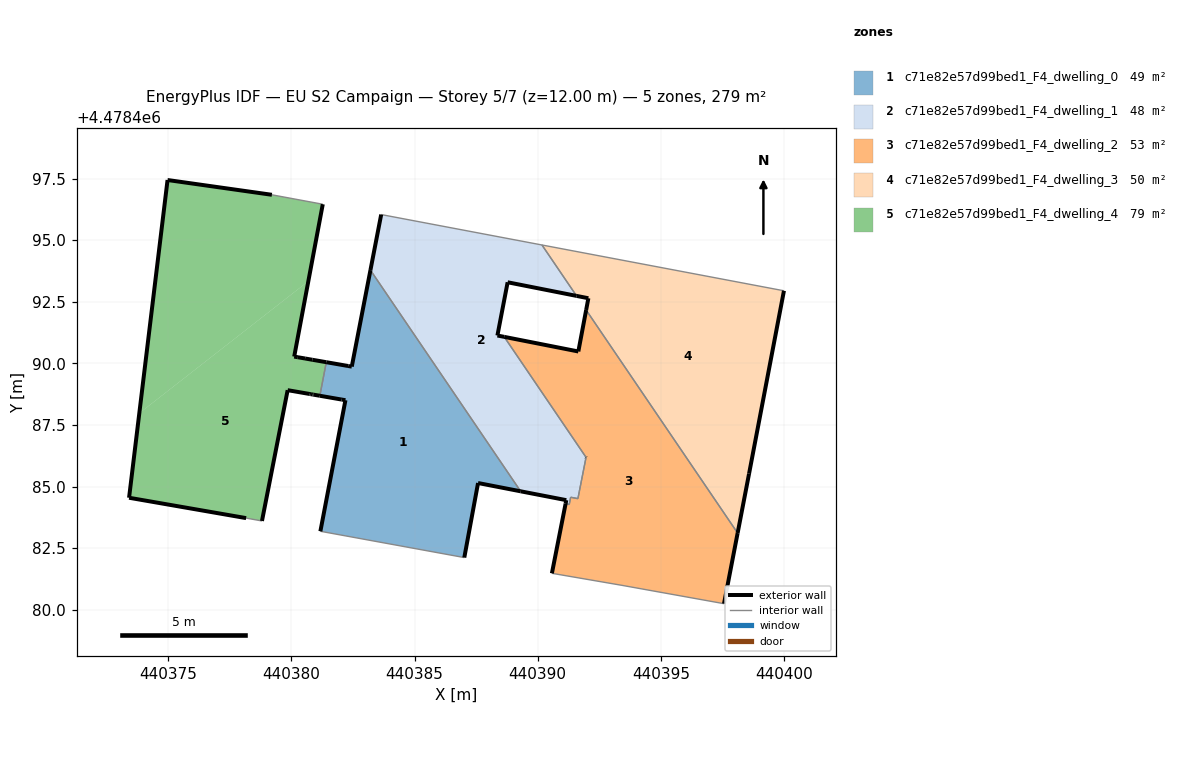
=== STOREY PLAN SPEC (per zone: floor XY polygon, exterior-wall plan segments, windows/doors) ===
zone 1: c71e82e57d99bed1_F4_dwelling_0  (49.3 m²)
  floor: (440387.02, 4478482.12) (440387.58, 4478485.14) (440389.31, 4478484.81) (440383.21, 4478493.79) (440382.45, 4478489.87) (440382.31, 4478489.89) (440381.42, 4478490.05) (440381.16, 4478488.68) (440382.04, 4478488.53) (440382.20, 4478488.50) (440381.18, 4478483.18)
  exterior wall: (440382.20, 4478488.50) – (440382.04, 4478488.53)  [0.2 m]
  exterior wall: (440382.04, 4478488.53) – (440381.16, 4478488.68)  [0.9 m]
  exterior wall: (440381.42, 4478490.05) – (440382.31, 4478489.89)  [0.9 m]
  exterior wall: (440382.31, 4478489.89) – (440382.45, 4478489.87)  [0.1 m]
  exterior wall: (440382.45, 4478489.87) – (440383.21, 4478493.79)  [4.0 m]
  exterior wall: (440389.31, 4478484.81) – (440387.58, 4478485.14)  [1.8 m]
  exterior wall: (440387.58, 4478485.14) – (440387.02, 4478482.12)  [3.1 m]
  exterior wall: (440381.18, 4478483.18) – (440382.20, 4478488.50)  [5.4 m]
  interior walls: 3
zone 2: c71e82e57d99bed1_F4_dwelling_1  (47.6 m²)
  floor: (440391.63, 4478484.51) (440391.96, 4478486.19) (440388.64, 4478491.08) (440388.36, 4478491.13) (440388.78, 4478493.29) (440391.58, 4478492.74) (440390.17, 4478494.81) (440383.65, 4478496.04) (440383.21, 4478493.79) (440389.31, 4478484.81) (440391.16, 4478484.45) (440391.13, 4478484.30) (440391.28, 4478484.27) (440391.34, 4478484.57)
  exterior wall: (440391.13, 4478484.30) – (440391.16, 4478484.45)  [0.2 m]
  exterior wall: (440391.16, 4478484.45) – (440389.31, 4478484.81)  [1.9 m]
  exterior wall: (440383.21, 4478493.79) – (440383.65, 4478496.04)  [2.3 m]
  exterior wall: (440391.58, 4478492.74) – (440388.78, 4478493.29)  [2.9 m]
  exterior wall: (440388.78, 4478493.29) – (440388.36, 4478491.13)  [2.2 m]
  exterior wall: (440388.36, 4478491.13) – (440388.64, 4478491.08)  [0.3 m]
  exterior wall: (440391.96, 4478486.19) – (440391.96, 4478486.19)  [0.0 m]
  interior walls: 9
zone 3: c71e82e57d99bed1_F4_dwelling_2  (52.9 m²)
  floor: (440397.56, 4478480.25) (440398.12, 4478483.11) (440391.97, 4478492.17) (440391.65, 4478490.48) (440388.64, 4478491.08) (440391.96, 4478486.19) (440391.69, 4478484.80) (440391.63, 4478484.51) (440391.34, 4478484.57) (440391.28, 4478484.27) (440391.13, 4478484.30) (440390.58, 4478481.48) (440393.42, 4478480.99)
  exterior wall: (440388.64, 4478491.08) – (440391.65, 4478490.48)  [3.1 m]
  exterior wall: (440391.65, 4478490.48) – (440391.97, 4478492.17)  [1.7 m]
  exterior wall: (440398.12, 4478483.11) – (440397.56, 4478480.25)  [2.9 m]
  exterior wall: (440390.58, 4478481.48) – (440391.13, 4478484.30)  [2.9 m]
  exterior wall: (440391.96, 4478486.19) – (440391.96, 4478486.19)  [0.0 m]
  interior walls: 9
zone 4: c71e82e57d99bed1_F4_dwelling_3  (49.9 m²)
  floor: (440398.12, 4478483.11) (440398.58, 4478485.52) (440400.00, 4478492.95) (440390.17, 4478494.81) (440391.58, 4478492.74) (440392.06, 4478492.64) (440391.97, 4478492.17)
  exterior wall: (440391.97, 4478492.17) – (440392.06, 4478492.64)  [0.5 m]
  exterior wall: (440392.06, 4478492.64) – (440391.58, 4478492.74)  [0.5 m]
  exterior wall: (440400.00, 4478492.95) – (440398.58, 4478485.52)  [7.6 m]
  exterior wall: (440398.58, 4478485.52) – (440398.12, 4478483.11)  [2.5 m]
  interior walls: 3
zone 5: c71e82e57d99bed1_F4_dwelling_4  (79.4 m²)
  floor: (440380.69, 4478493.34) (440381.28, 4478496.46) (440379.21, 4478496.84) (440374.97, 4478497.44) (440373.83, 4478487.98)
  floor: (440378.81, 4478483.60) (440379.85, 4478488.91) (440380.75, 4478488.76) (440380.80, 4478488.75) (440380.84, 4478488.74) (440380.87, 4478488.74) (440380.89, 4478488.73) (440381.16, 4478488.68) (440381.42, 4478490.05) (440380.85, 4478490.15) (440380.56, 4478490.20) (440380.26, 4478490.25) (440380.12, 4478490.28) (440380.69, 4478493.34) (440373.83, 4478487.98) (440373.41, 4478484.54) (440378.16, 4478483.72)
  exterior wall: (440379.85, 4478488.91) – (440378.81, 4478483.60)  [5.4 m]
  exterior wall: (440378.16, 4478483.72) – (440373.41, 4478484.54)  [4.8 m]
  exterior wall: (440373.41, 4478484.54) – (440374.97, 4478497.44)  [13.0 m]
  exterior wall: (440374.97, 4478497.44) – (440379.21, 4478496.84)  [4.3 m]
  exterior wall: (440381.28, 4478496.46) – (440380.12, 4478490.28)  [6.3 m]
  exterior wall: (440380.12, 4478490.28) – (440380.26, 4478490.25)  [0.1 m]
  exterior wall: (440380.26, 4478490.25) – (440380.56, 4478490.20)  [0.3 m]
  exterior wall: (440380.56, 4478490.20) – (440380.85, 4478490.15)  [0.3 m]
  exterior wall: (440380.85, 4478490.15) – (440381.42, 4478490.05)  [0.6 m]
  exterior wall: (440381.16, 4478488.68) – (440380.89, 4478488.73)  [0.3 m]
  exterior wall: (440380.89, 4478488.73) – (440380.87, 4478488.74)  [0.0 m]
  exterior wall: (440380.87, 4478488.74) – (440380.80, 4478488.75)  [0.1 m]
  exterior wall: (440380.80, 4478488.75) – (440380.75, 4478488.76)  [0.0 m]
  exterior wall: (440380.75, 4478488.76) – (440379.85, 4478488.91)  [0.9 m]
  interior walls: 3

=== DERIVED (storey summary) ===
Building: EU S2 Campaign
Storey: 5 of 7  (floor level z = 12.00 m)
Storey gross floor area: 279.3 m²
Zones on this storey: 5
  - c71e82e57d99bed1_F4_dwelling_0: floor 49.3 m²; exterior wall 16.3 m (49.0 m²); WWR 0.0%
  - c71e82e57d99bed1_F4_dwelling_1: floor 47.6 m²; exterior wall 9.7 m (29.0 m²); WWR 0.0%
  - c71e82e57d99bed1_F4_dwelling_2: floor 52.9 m²; exterior wall 10.6 m (31.7 m²); WWR 0.0%
  - c71e82e57d99bed1_F4_dwelling_3: floor 49.9 m²; exterior wall 11.0 m (33.0 m²); WWR 0.0%
  - c71e82e57d99bed1_F4_dwelling_4: floor 79.4 m²; exterior wall 36.4 m (109.3 m²); WWR 0.0%
Zone adjacency (shared interzone walls):
  - c71e82e57d99bed1_F4_dwelling_0 ↔ c71e82e57d99bed1_F4_dwelling_1
  - c71e82e57d99bed1_F4_dwelling_0 ↔ c71e82e57d99bed1_F4_dwelling_4
  - c71e82e57d99bed1_F4_dwelling_1 ↔ c71e82e57d99bed1_F4_dwelling_2
  - c71e82e57d99bed1_F4_dwelling_1 ↔ c71e82e57d99bed1_F4_dwelling_3
  - c71e82e57d99bed1_F4_dwelling_2 ↔ c71e82e57d99bed1_F4_dwelling_3